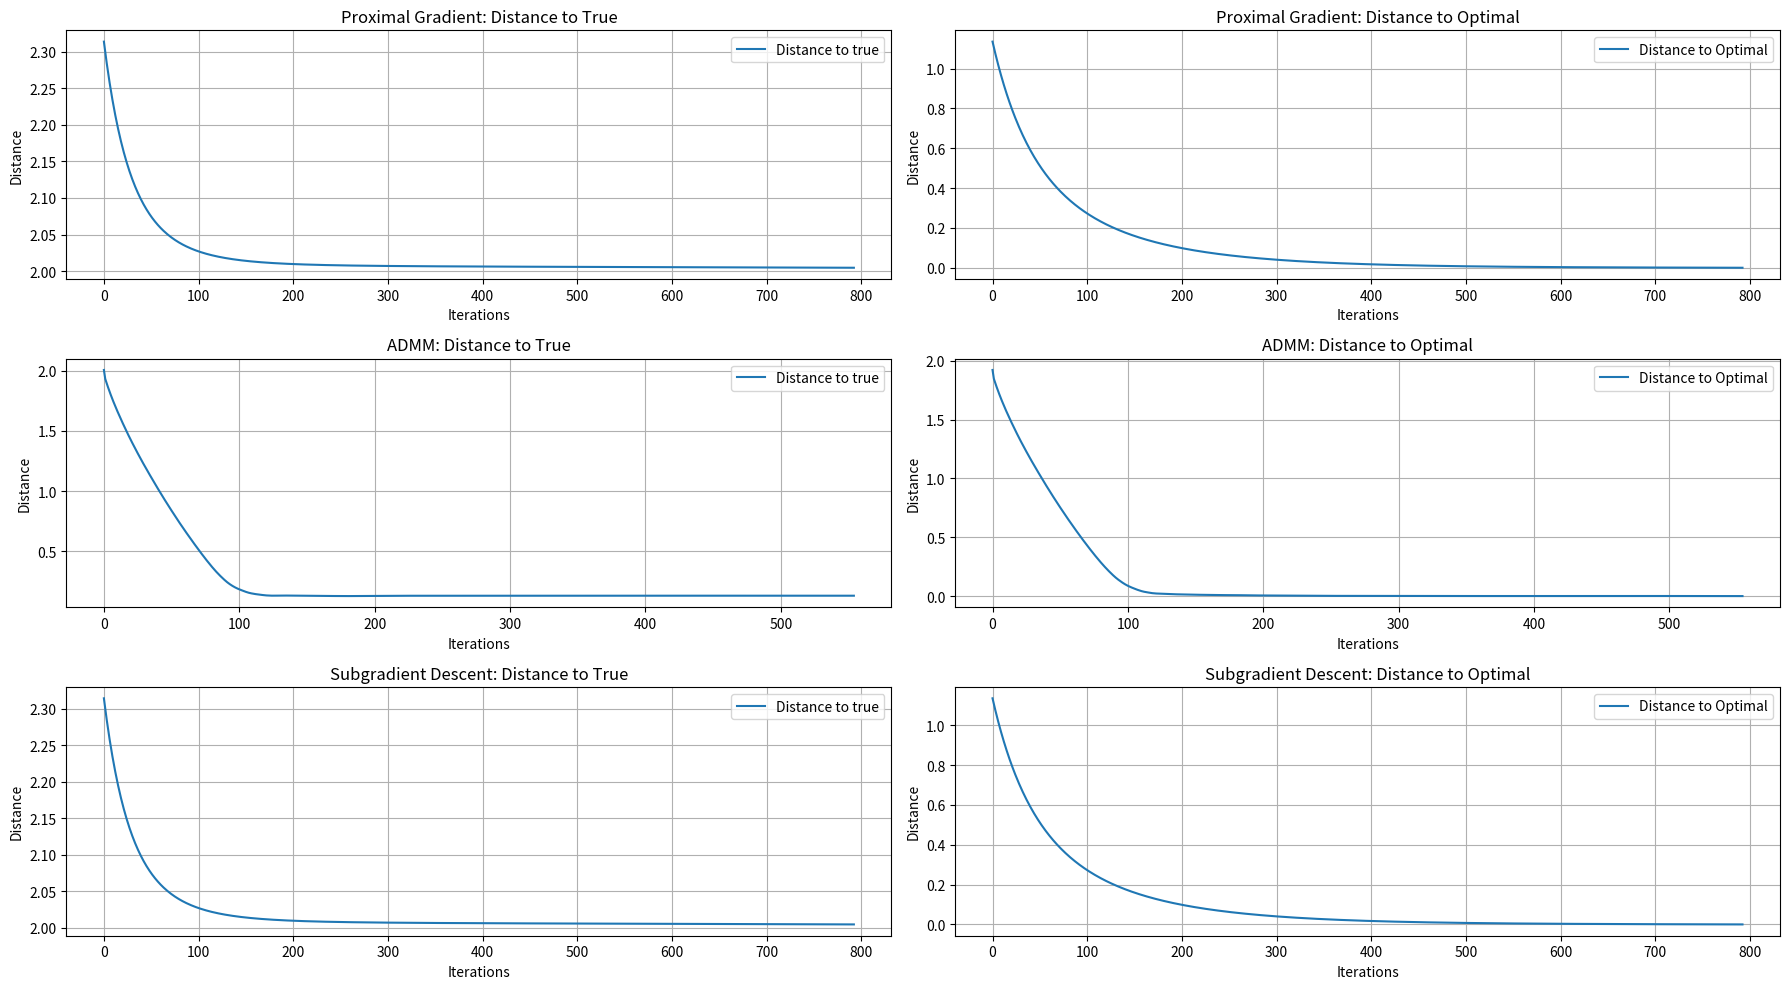

Reproduce this figure in Python.
import numpy as np
import matplotlib.pyplot as plt
import time

# 定义目标函数
def objective_func(A, b, x, reg_param):
    return np.sum([np.linalg.norm(A[j].dot(x) - b[j]) for j in range(A.shape[0])]) / 2 + reg_param * np.linalg.norm(x, ord=1)

# 软阈值函数
def soft_threshold(z, tau):
    return np.sign(z) * np.maximum(np.abs(z) - tau, 0)

# 邻近梯度法
def proximal_gradient(A, b, reg_param, step_size=0.0001, max_iters=5000, tolerance=1e-5):
    start_time = time.time()
    num_samples, dim1, dim2 = A.shape
    x = np.zeros(dim2)
    history = []

    for _ in range(max_iters):
        prev_x = x.copy()

        # 梯度计算
        grad = np.sum([A[j].T.dot(A[j].dot(x) - b[j]) for j in range(num_samples)], axis=0)

        # 更新 x
        x = soft_threshold(x - step_size * grad, reg_param * step_size)
        history.append(x)

        # 检查收敛条件
        if np.linalg.norm(x - prev_x, ord=2) < tolerance:
            break

    elapsed_time = time.time() - start_time
    print(f'Proximal gradient finished in {elapsed_time:.2f}s')
    return x, history

# ADMM算法
def admm_solver(A, b, reg_param, penalty=1, max_iters=1000, tolerance=1e-5):
    start_time = time.time()
    num_samples, dim1, dim2 = A.shape
    x = np.zeros(dim2)
    z = np.zeros(dim2)
    u = np.zeros(dim2)
    history = []

    for _ in range(max_iters):
        prev_x = x.copy()

        # 更新 x
        x = np.linalg.inv(np.sum([A[j].T.dot(A[j]) for j in range(num_samples)], axis=0) + penalty * np.eye(dim2)).dot(
            np.sum([A[j].T.dot(b[j]) for j in range(num_samples)], axis=0) + penalty * z - u)

        # 更新 z
        z = soft_threshold(x + u / penalty, reg_param / penalty)

        # 更新 u
        u += penalty * (x - z)
        history.append(x)

        # 检查收敛条件
        if np.linalg.norm(x - prev_x, ord=2) < tolerance:
            break

    elapsed_time = time.time() - start_time
    print(f'ADMM completed in {elapsed_time:.2f}s')
    return x, history

# 次梯度法
def subgradient_descent(A, b, reg_param, step_size=0.0001, max_iters=5000, tolerance=1e-5):
    start_time = time.time()
    num_samples, dim1, dim2 = A.shape
    x = np.zeros(dim2)
    history = []

    for _ in range(max_iters):
        prev_x = x.copy()

        # 计算次梯度
        sub_grad = reg_param * np.sign(x) + np.sum([A[j].T.dot(A[j].dot(x) - b[j]) for j in range(num_samples)], axis=0)

        # 更新 x
        x = x - step_size * sub_grad
        history.append(x)

        # 检查收敛条件
        if np.linalg.norm(x - prev_x, ord=2) < tolerance:
            break

    elapsed_time = time.time() - start_time
    print(f'Subgradient descent completed in {elapsed_time:.2f}s')
    return x, history

# 主实验
np.random.seed(42)
samples = 10
rows = 5
cols = 200
lambda_reg = 0.01

A = np.array([np.random.normal(0, 1, (rows, cols)) for _ in range(samples)])
true_x = np.zeros(cols)
nonzero_indices = np.random.choice(cols, 5, replace=False)
true_x[nonzero_indices] = np.random.normal(0, 1, 5)
b = np.array([A[j].dot(true_x) + np.random.normal(0, 0.1, rows) for j in range(samples)])

# 运行优化算法
x_proximal, history_proximal = proximal_gradient(A, b, lambda_reg, max_iters=3000)
x_admm, history_admm = admm_solver(A, b, lambda_reg, max_iters=3000)
x_subgradient, history_subgradient = subgradient_descent(A, b, lambda_reg, max_iters=3000)

# 绘制所有算法的结果
plt.figure(figsize=(18, 10))

plt.subplot(3, 2, 1)
plt.plot([np.linalg.norm(iter_x - true_x, ord=2) for iter_x in history_proximal], label='Distance to true')
plt.title('Proximal Gradient: Distance to True')
plt.xlabel('Iterations')
plt.ylabel('Distance')
plt.grid()
plt.legend()

plt.subplot(3, 2, 2)
plt.plot([np.linalg.norm(iter_x - x_proximal, ord=2) for iter_x in history_proximal], label='Distance to Optimal')
plt.title('Proximal Gradient: Distance to Optimal')
plt.xlabel('Iterations')
plt.ylabel('Distance')
plt.grid()
plt.legend()

plt.subplot(3, 2, 3)
plt.plot([np.linalg.norm(iter_x - true_x, ord=2) for iter_x in history_admm], label='Distance to true')
plt.title('ADMM: Distance to True')
plt.xlabel('Iterations')
plt.ylabel('Distance')
plt.grid()
plt.legend()

plt.subplot(3, 2, 4)
plt.plot([np.linalg.norm(iter_x - x_admm, ord=2) for iter_x in history_admm], label='Distance to Optimal')
plt.title('ADMM: Distance to Optimal')
plt.xlabel('Iterations')
plt.ylabel('Distance')
plt.grid()
plt.legend()

plt.subplot(3, 2, 5)
plt.plot([np.linalg.norm(iter_x - true_x, ord=2) for iter_x in history_subgradient], label='Distance to true')
plt.title('Subgradient Descent: Distance to True')
plt.xlabel('Iterations')
plt.ylabel('Distance')
plt.grid()
plt.legend()

plt.subplot(3, 2, 6)
plt.plot([np.linalg.norm(iter_x - x_subgradient, ord=2) for iter_x in history_subgradient], label='Distance to Optimal')
plt.title('Subgradient Descent: Distance to Optimal')
plt.xlabel('Iterations')
plt.ylabel('Distance')
plt.grid()
plt.legend()

plt.tight_layout()
plt.show()
